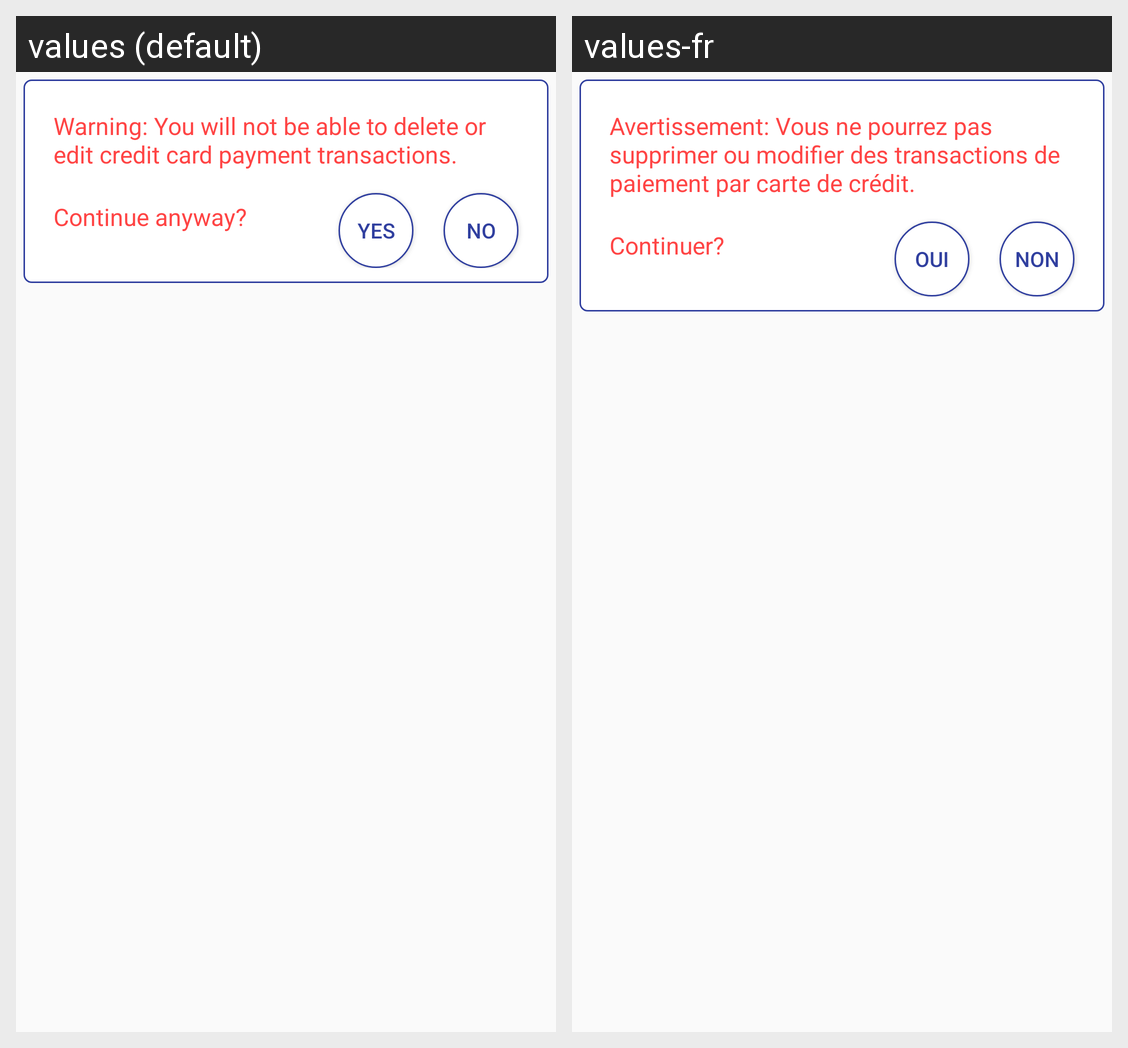

Locale-by-locale string values for the Android screen shown in this grid:
Android screen res/layout/dialog_cc_warn.xml rendered under 2 locales, left to right: values (default), values-fr. Device: Nexus 5 (rendered at 1080×1920; each locale shown at half size, 540×960, under a caption strip naming it); theme AppTheme.NoActionBar.
Strings drawn on this screen, with the default value and each locale's value (text and hints the layout hard-codes, and strings that could not be matched under every locale, appear in the picture but are not listed):

dialog
  values: Warning: You will not be able to delete or edit credit card payment transactions.
  values-fr: Avertissement: Vous ne pourrez pas supprimer ou modifier des transactions de paiement par carte de crédit.

continue_anyway
  values: Continue anyway?
  values-fr: Continuer?

no
  values: no
  values-fr: non

yes
  values: yes
  values-fr: oui
